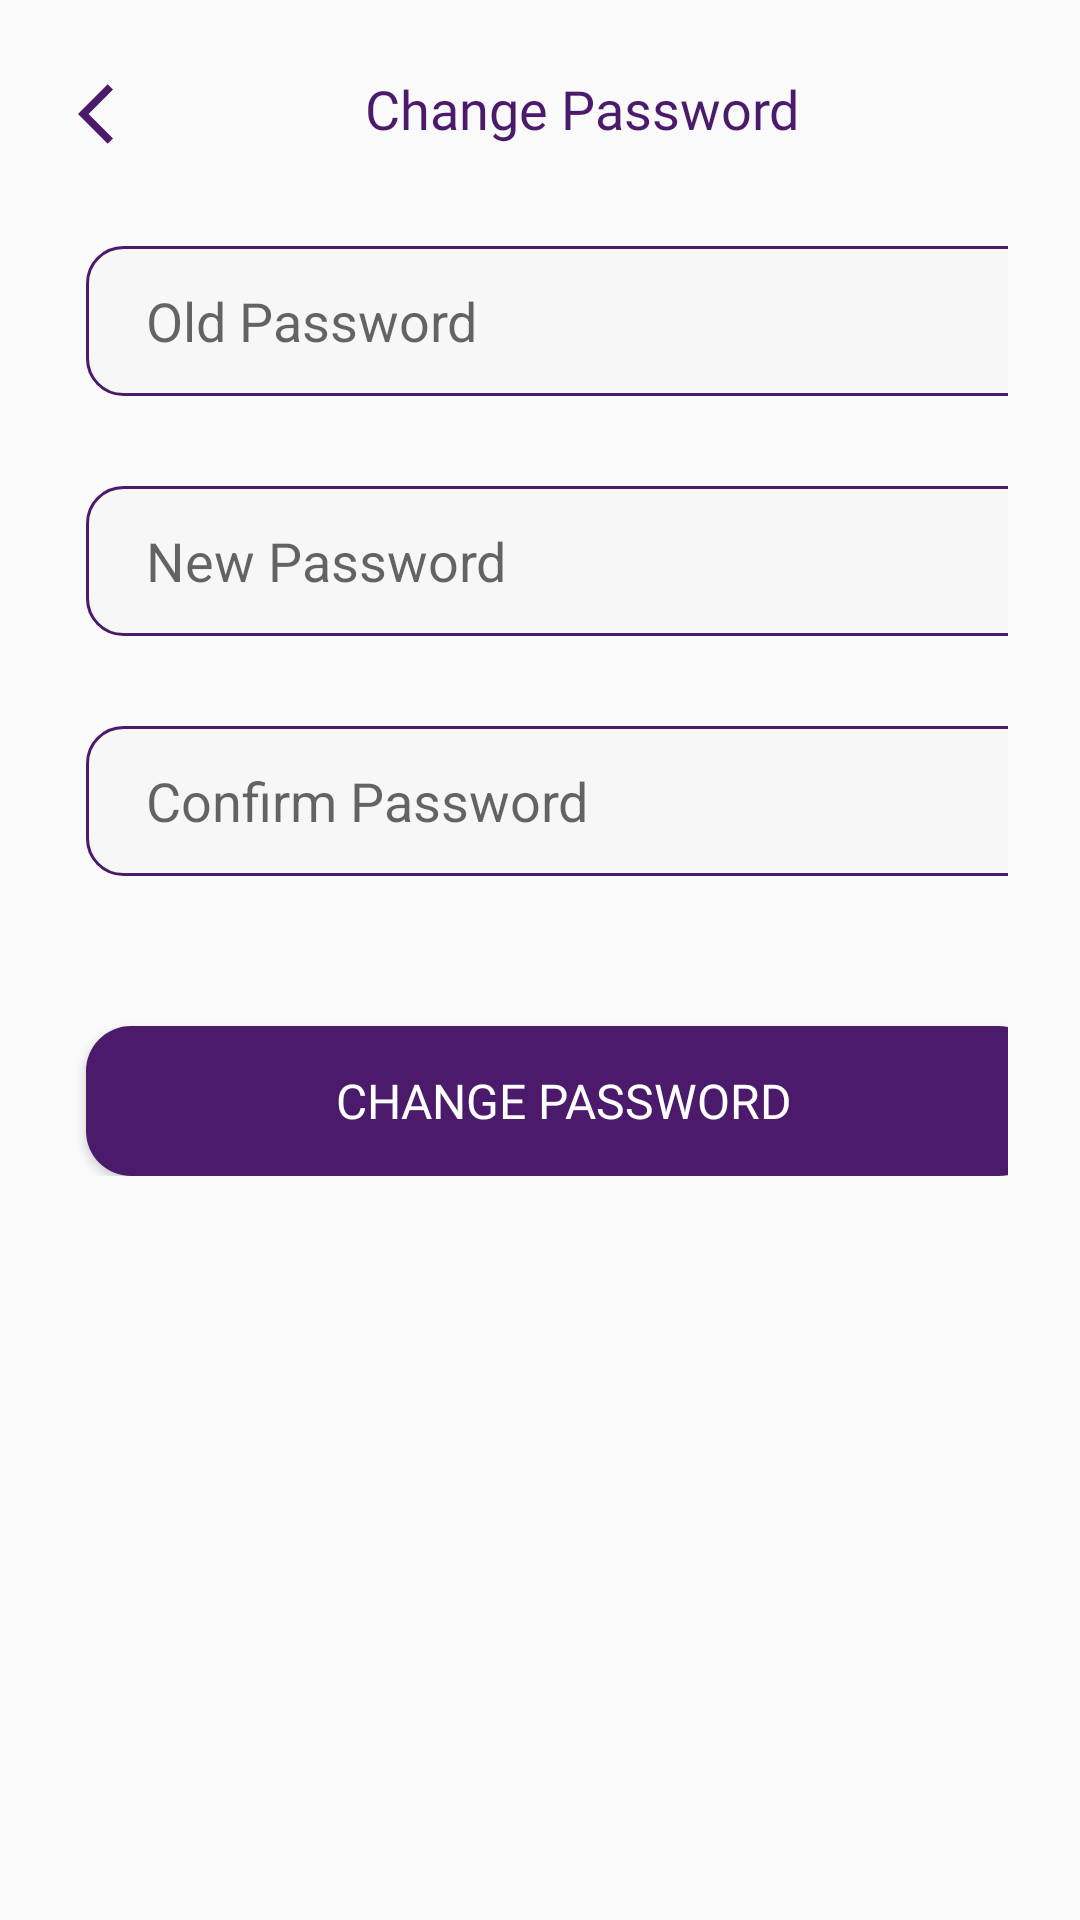

Reconstruct the res/layout file that produces this screen, plus the resources it refers to.
<!-- AndroidManifest.xml: application theme Theme.Yatra -->
<!-- res/layout/activity_change_password.xml -->
<?xml version="1.0" encoding="utf-8"?>
<androidx.constraintlayout.widget.ConstraintLayout xmlns:android="http://schemas.android.com/apk/res/android"
    xmlns:app="http://schemas.android.com/apk/res-auto"
    xmlns:tools="http://schemas.android.com/tools"
    android:layout_width="match_parent"
    android:layout_height="match_parent"
    android:id="@+id/changeYatra"
    tools:context=".activity.ChangePasswordActivity">

    <ScrollView
        android:layout_width="match_parent"
        android:layout_height="match_parent"
        android:id="@+id/hideChange">
    <LinearLayout
        android:layout_width="match_parent"
        android:layout_height="wrap_content"
        android:orientation="vertical"
        android:padding="24dp">


    <LinearLayout
        android:layout_width="match_parent"
        android:layout_height="match_parent"
        android:orientation="horizontal">

        <ImageView
            android:id="@+id/change"
            android:layout_width="wrap_content"
            android:layout_height="wrap_content"
            android:padding="2dp"
            android:src="@drawable/back_arrow" />

        <TextView
            android:id="@+id/changepassword"
            android:layout_width="wrap_content"
            android:layout_height="wrap_content"
            android:layout_weight="1"
            android:text="Change Password"
            android:textSize="18sp"
            android:textColor="@color/purple"
            android:fontFamily="@font/poppins_bold"
            android:textAlignment="center"
            />
    </LinearLayout>
        <androidx.constraintlayout.widget.ConstraintLayout
            android:layout_width="wrap_content"
            android:layout_height="wrap_content"
            >

    <EditText
        android:id="@+id/Oldpassword"
        android:layout_width="319dp"
        android:layout_height="50dp"
        android:layout_marginStart="20dp"
        android:layout_marginTop="30dp"
        android:layout_marginEnd="20dp"
        android:background="@drawable/custom_edit_text"
        android:hint="Old Password"
        android:paddingHorizontal="20dp"
        android:paddingVertical="10dp"
        app:layout_constraintEnd_toEndOf="parent"
        app:layout_constraintHorizontal_bias="0.329"
        app:layout_constraintStart_toStartOf="parent"
        app:layout_constraintTop_toTopOf="parent"
         />

    <EditText
        android:id="@+id/newPassword"
        android:layout_width="319dp"
        android:layout_height="50dp"
        android:layout_marginStart="20dp"
        android:layout_marginTop="30dp"
        android:layout_marginEnd="20dp"
        android:background="@drawable/custom_edit_text"
        android:hint="New Password"
        android:paddingHorizontal="20dp"
        android:paddingVertical="10dp"
        app:layout_constraintEnd_toEndOf="parent"
        app:layout_constraintHorizontal_bias="0.329"
        app:layout_constraintStart_toStartOf="parent"
        app:layout_constraintTop_toBottomOf="@+id/Oldpassword" />
    <EditText
        android:id="@+id/ConfirmPassword"
        android:layout_width="319dp"
        android:layout_height="50dp"
        android:layout_marginStart="20dp"
        android:layout_marginTop="30dp"
        android:layout_marginEnd="20dp"
        android:background="@drawable/custom_edit_text"
        android:hint="Confirm Password"
        android:paddingHorizontal="20dp"
        android:paddingVertical="10dp"
        app:layout_constraintEnd_toEndOf="parent"
        app:layout_constraintHorizontal_bias="0.329"
        app:layout_constraintStart_toStartOf="parent"
        app:layout_constraintTop_toBottomOf="@+id/newPassword" />

    <Button
        android:id="@+id/btnchangepassword"
        android:layout_width="319dp"
        android:layout_height="50dp"
        android:layout_marginStart="20dp"
        android:layout_marginTop="50dp"
        android:layout_marginEnd="20dp"
        android:background="@drawable/custom_btn_bg"
        android:fontFamily="@font/poppins_semibold"
        android:text="CHANGE PASSWORD"
        android:textColor="@color/white"
        android:textSize="16sp"
        app:layout_constraintEnd_toEndOf="parent"
        app:layout_constraintHorizontal_bias="0.329"
        app:layout_constraintStart_toStartOf="parent"
        app:layout_constraintTop_toBottomOf="@+id/ConfirmPassword"/>
        </androidx.constraintlayout.widget.ConstraintLayout>

    </LinearLayout>

    </ScrollView>

</androidx.constraintlayout.widget.ConstraintLayout>
<!-- resources referenced by this layout -->
<resources>
  <color name="purple">#4B1A6B</color>
  <color name="white">#FFFFFFFF</color>
  <!-- drawable back_arrow (drawable) -->
  <vector android:autoMirrored="true" android:height="24dp"
      android:tint="#4B1A6B" android:viewportHeight="24"
      android:viewportWidth="24" android:width="24dp" xmlns:android="http://schemas.android.com/apk/res/android">
      <path android:fillColor="@android:color/white" android:pathData="M11.67,3.87L9.9,2.1 0,12l9.9,9.9 1.77,-1.77L3.54,12z"/>
  </vector>
  <!-- drawable custom_btn_bg (drawable) -->
  <?xml version="1.0" encoding="utf-8"?>
  <selector xmlns:android="http://schemas.android.com/apk/res/android">
  <item>
      <shape android:shape="rectangle">
          <solid android:color="#4B1A6B"/>
          <corners android:radius="15dp"/>
  
      </shape>
  </item>
  </selector>
  <!-- drawable custom_edit_text (drawable) -->
  <?xml version="1.0" encoding="utf-8"?>
  <selector xmlns:android="http://schemas.android.com/apk/res/android">
  <item>
      <shape android:shape="rectangle">
          <corners android:radius="12dp"/>
          <solid android:color="@color/dark_white"/>
          <stroke android:color="@color/purple"
              android:width="1dp"/>
      </shape>
  </item>
  </selector>
  <style name="Theme.Yatra" parent="Base.Theme.Yatra">
  
      </style>
  <color name="dark_white">#F7F7F7</color>
  <style name="Base.Theme.Yatra" parent="Theme.AppCompat.Light.NoActionBar">
          
          
  
  
      </style>
</resources>
